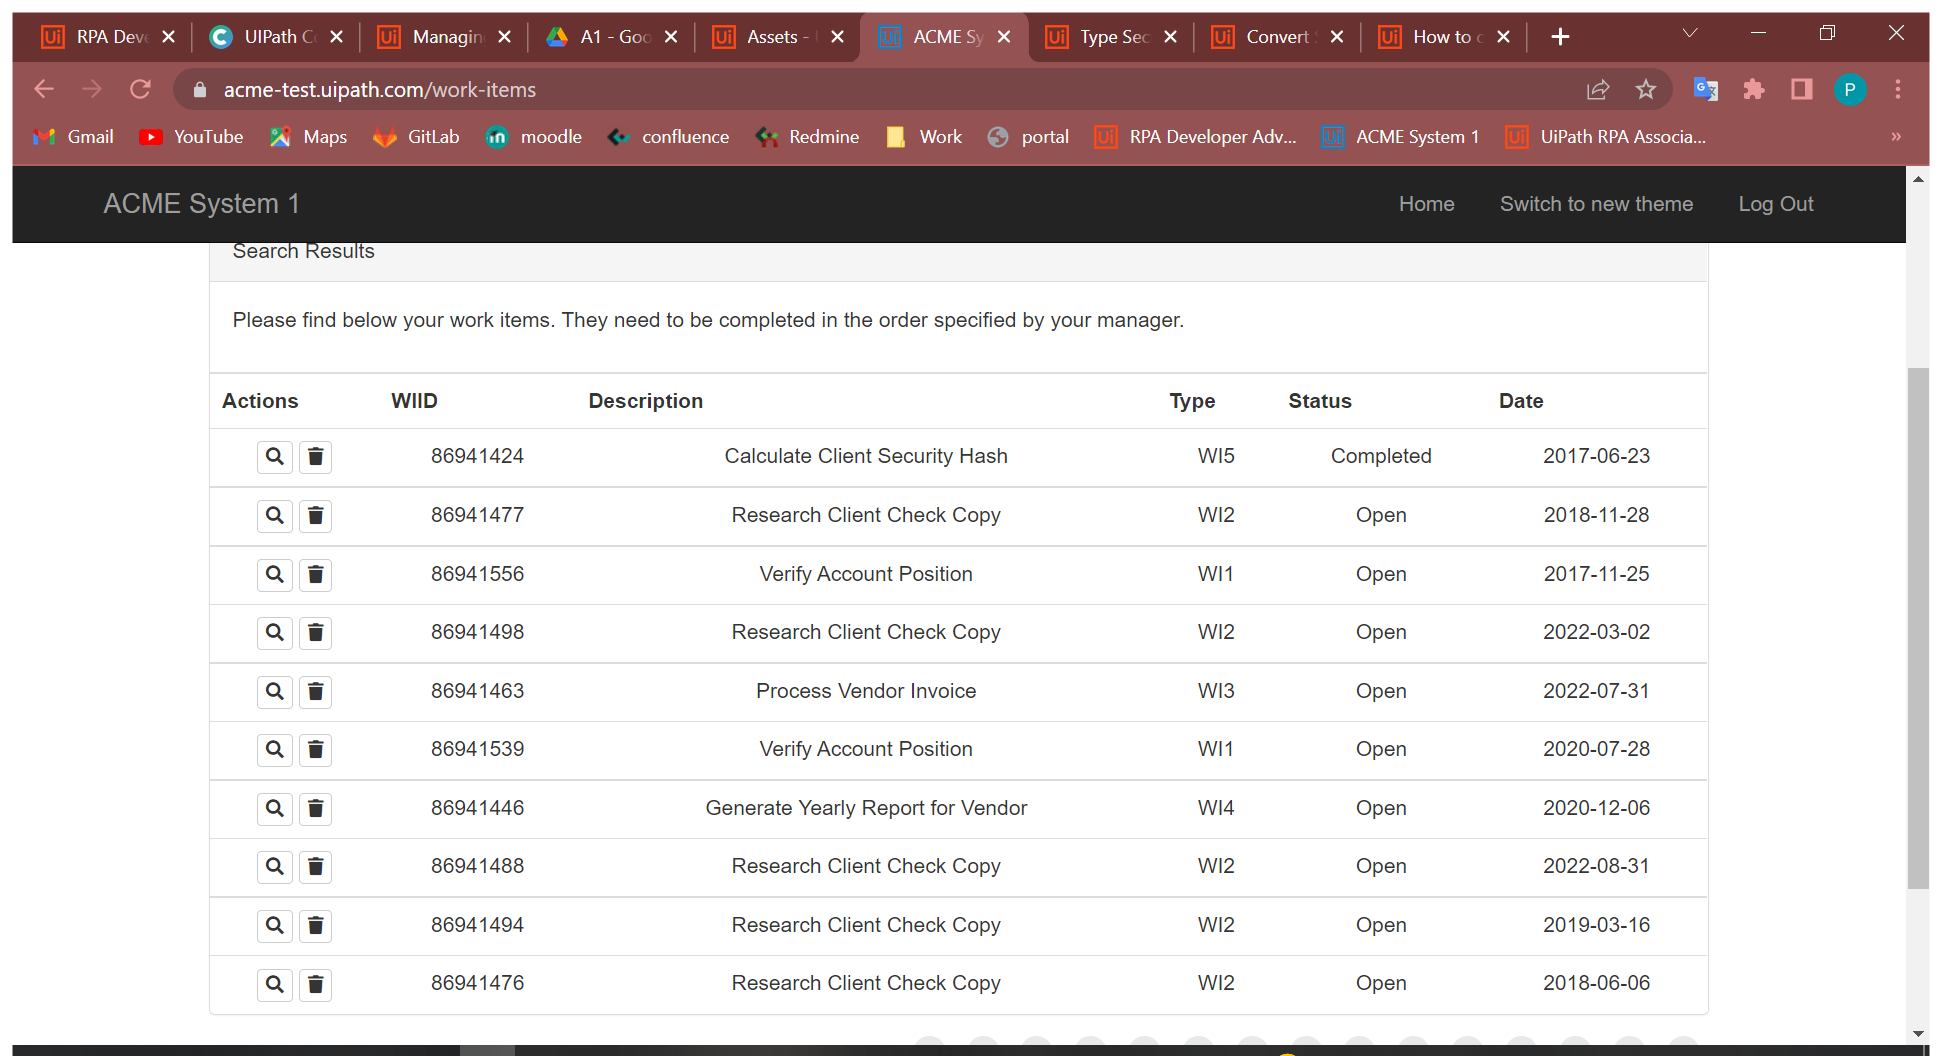
Task: Robotic Enterprise Framework
Workflow: Extract_WIs

Step 1: ACME System 1 - Work Items in window 'ACME System 1 - Work Items' (chrome.exe)

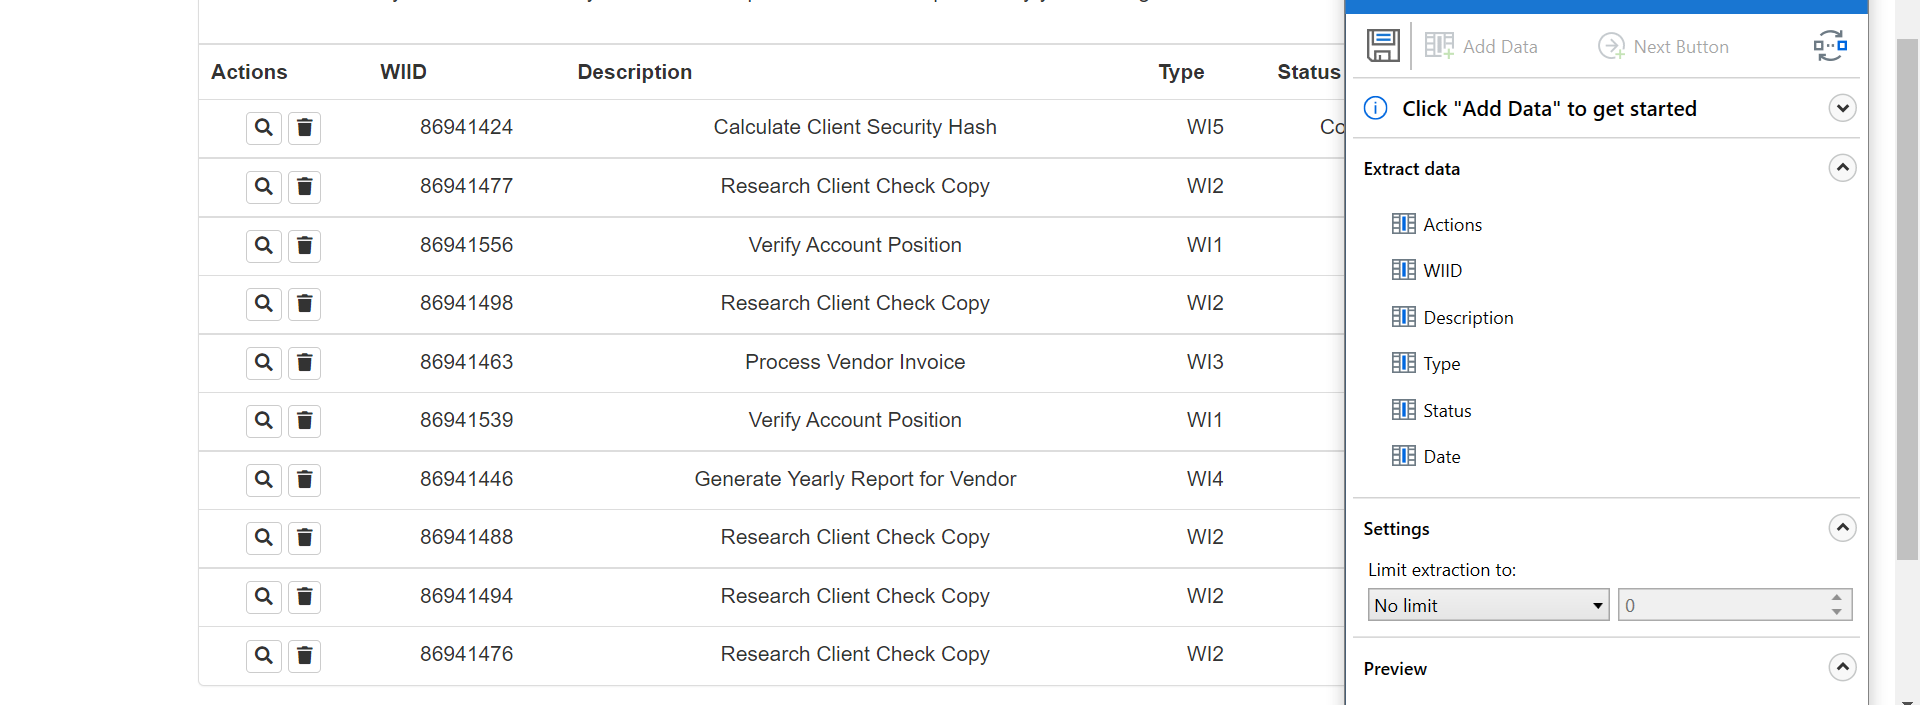
Step 2: get-text